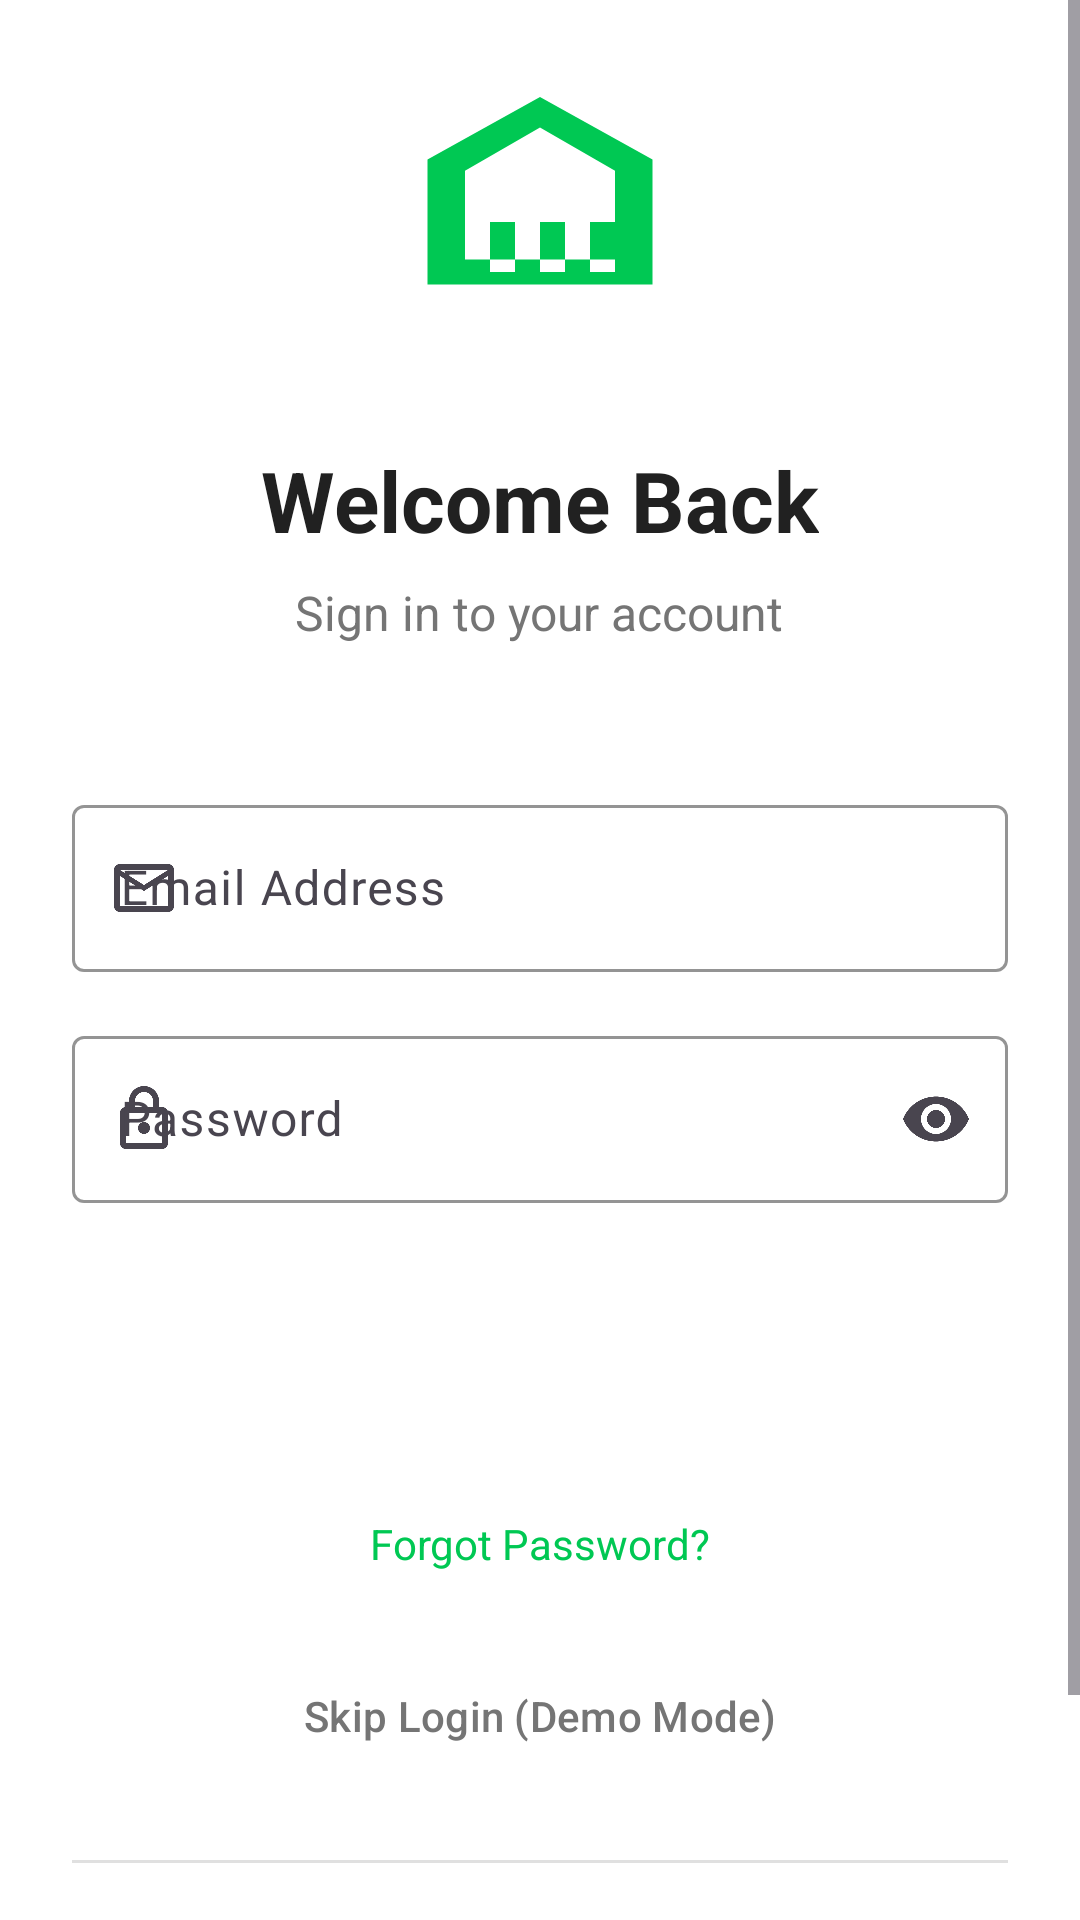

Write the Android layout XML for this screen, with the resource values it uses.
<!-- AndroidManifest.xml: activity theme Theme.EVMobile.NoActionBar -->
<!-- res/layout/activity_login.xml -->
<?xml version="1.0" encoding="utf-8"?>
<ScrollView xmlns:android="http://schemas.android.com/apk/res/android"
    xmlns:app="http://schemas.android.com/apk/res-auto"
    android:layout_width="match_parent"
    android:layout_height="match_parent"
    android:background="@color/background_primary"
    android:fillViewport="true">

    <LinearLayout
        android:layout_width="match_parent"
        android:layout_height="wrap_content"
        android:orientation="vertical"
        android:padding="24dp"
        android:gravity="center">

        
        <LinearLayout
            android:layout_width="match_parent"
            android:layout_height="0dp"
            android:layout_weight="1"
            android:orientation="vertical"
            android:gravity="center">

            <ImageView
                android:layout_width="100dp"
                android:layout_height="100dp"
                android:src="@drawable/ic_ev_station"
                android:contentDescription="@string/app_name"
                android:layout_marginBottom="24dp"
                app:tint="@color/primary_green" />

            <TextView
                android:layout_width="wrap_content"
                android:layout_height="wrap_content"
                android:text="Welcome Back"
                android:textSize="28sp"
                android:textStyle="bold"
                android:textColor="@color/text_primary"
                android:layout_marginBottom="8dp" />

            <TextView
                android:layout_width="wrap_content"
                android:layout_height="wrap_content"
                android:text="Sign in to your account"
                android:textSize="16sp"
                android:textColor="@color/text_secondary"
                android:layout_marginBottom="48dp" />

        </LinearLayout>

        
        <LinearLayout
            android:layout_width="match_parent"
            android:layout_height="wrap_content"
            android:orientation="vertical">

            
            <com.google.android.material.textfield.TextInputLayout
                android:id="@+id/tilEmail"
                android:layout_width="match_parent"
                android:layout_height="wrap_content"
                android:layout_marginBottom="16dp"
                app:startIconDrawable="@drawable/ic_email"
                app:hintTextColor="@color/text_hint"
                app:boxStrokeColor="@color/primary_green"
                style="@style/Widget.Material3.TextInputLayout.OutlinedBox">

                <com.google.android.material.textfield.TextInputEditText
                    android:id="@+id/etEmail"
                    android:layout_width="match_parent"
                    android:layout_height="wrap_content"
                    android:hint="Email Address"
                    android:inputType="textEmailAddress"
                    android:textSize="16sp" />

            </com.google.android.material.textfield.TextInputLayout>

            
            <com.google.android.material.textfield.TextInputLayout
                android:id="@+id/tilPassword"
                android:layout_width="match_parent"
                android:layout_height="wrap_content"
                android:layout_marginBottom="24dp"
                app:startIconDrawable="@drawable/ic_lock"
                app:endIconMode="password_toggle"
                app:hintTextColor="@color/text_hint"
                app:boxStrokeColor="@color/primary_green"
                style="@style/Widget.Material3.TextInputLayout.OutlinedBox">

                <com.google.android.material.textfield.TextInputEditText
                    android:id="@+id/etPassword"
                    android:layout_width="match_parent"
                    android:layout_height="wrap_content"
                    android:hint="Password"
                    android:inputType="textPassword"
                    android:textSize="16sp" />

            </com.google.android.material.textfield.TextInputLayout>

            
            <ProgressBar
                android:id="@+id/pbLoading"
                style="?android:attr/progressBarStyle"
                android:layout_width="wrap_content"
                android:layout_height="wrap_content"
                android:layout_gravity="center"
                android:layout_marginBottom="16dp"
                android:visibility="gone"
                android:indeterminateTint="@color/primary_green" />

            
            <Button
                android:id="@+id/btnLogin"
                android:layout_width="match_parent"
                android:layout_height="56dp"
                android:text="Sign In"
                android:textSize="16sp"
                android:textStyle="bold"
                android:backgroundTint="@color/primary_green"
                android:textColor="@color/text_white"
                android:layout_marginBottom="16dp"
                style="@style/Widget.Material3.Button" />

            
            <TextView
                android:layout_width="wrap_content"
                android:layout_height="wrap_content"
                android:text="Forgot Password?"
                android:textSize="14sp"
                android:textColor="@color/primary_green"
                android:layout_gravity="center"
                android:layout_marginBottom="16dp"
                android:padding="8dp" />

            
            <Button
                android:id="@+id/btnSkipLogin"
                android:layout_width="match_parent"
                android:layout_height="48dp"
                android:text="Skip Login (Demo Mode)"
                android:textSize="14sp"
                android:textColor="@color/text_secondary"
                android:backgroundTint="@color/background_secondary"
                android:layout_marginBottom="24dp"
                style="@style/Widget.Material3.Button.OutlinedButton" />

            
            <View
                android:layout_width="match_parent"
                android:layout_height="1dp"
                android:background="@color/outline"
                android:layout_marginBottom="32dp" />

            
            <LinearLayout
                android:layout_width="match_parent"
                android:layout_height="wrap_content"
                android:orientation="horizontal"
                android:gravity="center">

                <TextView
                    android:layout_width="wrap_content"
                    android:layout_height="wrap_content"
                    android:text="Don't have an account? "
                    android:textSize="14sp"
                    android:textColor="@color/text_secondary" />

                <Button
                    android:id="@+id/btnSignup"
                    android:layout_width="wrap_content"
                    android:layout_height="wrap_content"
                    android:text="Sign Up"
                    android:textSize="14sp"
                    android:textColor="@color/primary_green"
                    android:background="@android:color/transparent"
                    android:textStyle="bold"
                    style="@style/Widget.Material3.Button.TextButton" />

            </LinearLayout>

        </LinearLayout>

    </LinearLayout>

</ScrollView>
<!-- resources referenced by this layout -->
<resources>
  <color name="background_primary">#FFFFFF</color>
  <color name="background_secondary">#F5F5F5</color>
  <color name="outline">#E0E0E0</color>
  <color name="primary_green">#00C853</color>
  <color name="text_hint">#BDBDBD</color>
  <color name="text_primary">#212121</color>
  <color name="text_secondary">#757575</color>
  <color name="text_white">#FFFFFF</color>
  <!-- drawable ic_email (drawable) -->
  <vector xmlns:android="http://schemas.android.com/apk/res/android"
      android:width="24dp"
      android:height="24dp"
      android:viewportWidth="24"
      android:viewportHeight="24">
      
      <path
          android:fillColor="@android:color/black"
          android:pathData="M20,4H4C2.89,4 2,4.89 2,6V18A2,2 0 0,0 4,20H20A2,2 0 0,0 22,18V6C22,4.89 21.1,4 20,4M20,18H4V8L12,13L20,8V18M20,6L12,11L4,6H20Z" />
          
  </vector>
  <!-- drawable ic_ev_station (drawable) -->
  <vector xmlns:android="http://schemas.android.com/apk/res/android"
      android:width="24dp"
      android:height="24dp"
      android:viewportWidth="24"
      android:viewportHeight="24">
      
      <path
          android:fillColor="@android:color/white"
          android:pathData="M12,2L3,7V17H21V7L12,2M12,4.44L18,7.89V15H6V7.89L12,4.44M8,12H10V16H8V12M12,12H14V16H12V12M16,12H18V16H16V12" />
          
  </vector>
  <!-- drawable ic_lock (drawable) -->
  <vector xmlns:android="http://schemas.android.com/apk/res/android"
      android:width="24dp"
      android:height="24dp"
      android:viewportWidth="24"
      android:viewportHeight="24">
      
      <path
          android:fillColor="@android:color/black"
          android:pathData="M12,17A2,2 0 0,0 14,15C14,13.89 13.1,13 12,13A2,2 0 0,0 10,15A2,2 0 0,0 12,17M18,20V10H6V20H18M18,8A2,2 0 0,1 20,10V20A2,2 0 0,1 18,22H6C4.89,22 4,21.1 4,20V10C4,8.89 4.89,8 6,8H7V6A5,5 0 0,1 12,1A5,5 0 0,1 17,6V8H18M12,3A3,3 0 0,0 9,6V8H15V6A3,3 0 0,0 12,3Z" />
          
  </vector>
  <string name="app_name">EV Charging Station</string>
  <style name="Theme.EVMobile.NoActionBar" parent="Base.Theme.EVMobile">
          
          <item name="windowActionBar">false</item>
          <item name="windowNoTitle">true</item>
          <item name="android:windowFullscreen">false</item>
      </style>
  <style name="Base.Theme.EVMobile" parent="Theme.Material3.DayNight.NoActionBar">
          
          <item name="colorPrimary">@color/primary_green</item>
          <item name="colorPrimaryVariant">@color/primary_green_dark</item>
          <item name="colorSecondary">@color/accent_blue</item>
          <item name="android:colorBackground">@color/background_primary</item>
          <item name="colorSurface">@color/surface</item>
          <item name="colorOnPrimary">@color/text_white</item>
          <item name="colorOnSecondary">@color/text_white</item>
          <item name="colorOnBackground">@color/text_primary</item>
          <item name="colorOnSurface">@color/text_primary</item>
      </style>
  <color name="primary_green_dark">#00AA47</color>
  <color name="accent_blue">#2196F3</color>
  <color name="surface">#FFFFFF</color>
</resources>
